9-way image classification set "ProjectAkhirMultimedia" from GitHub (M-2002/ProjectAkhirMultimedia); label vocabulary: emprit ginger, jahe merah, jahe putih, kencur, kunyit hitam, kunyit kuning, kunyit putih, lengkuas, temulawak.

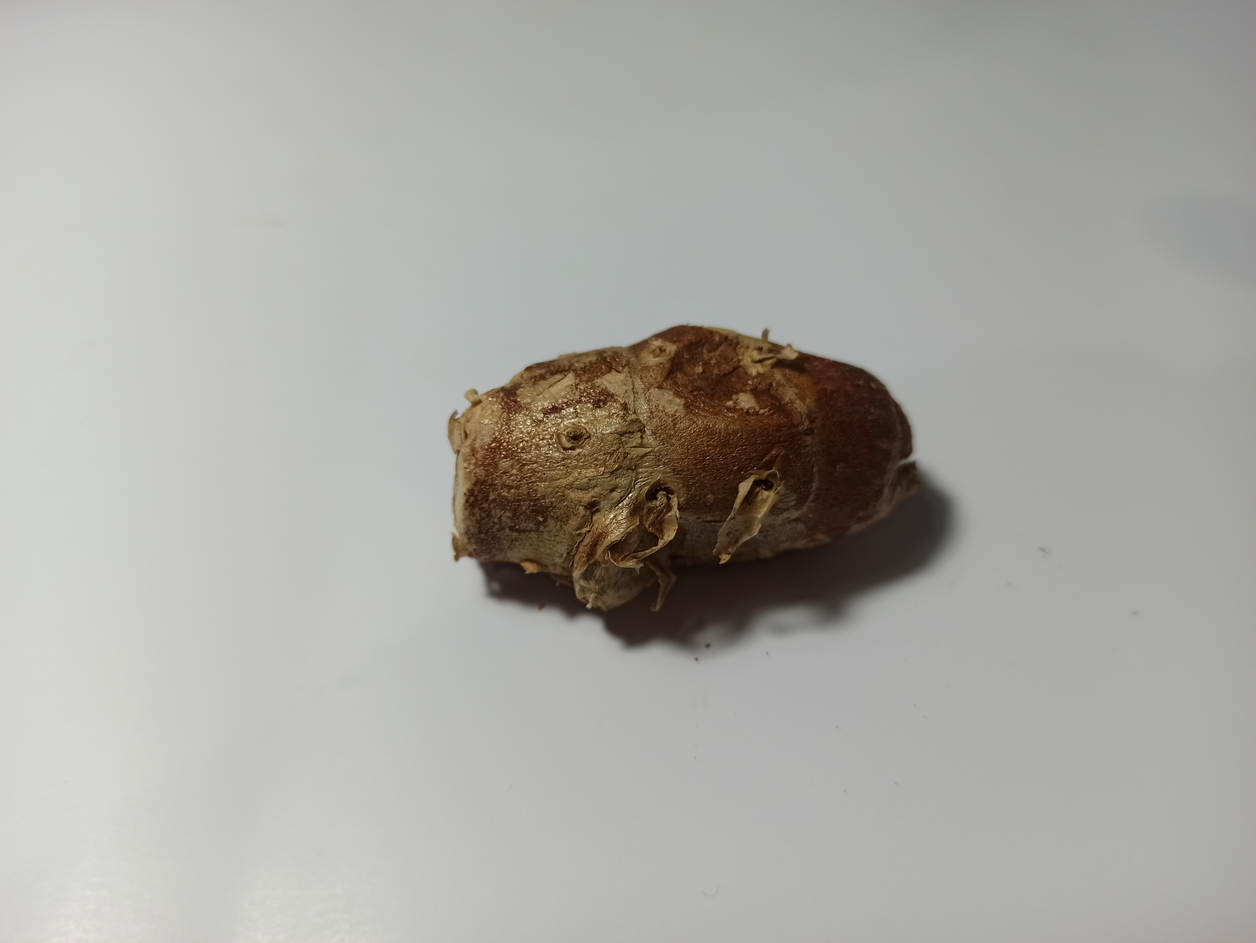
Label: kencur

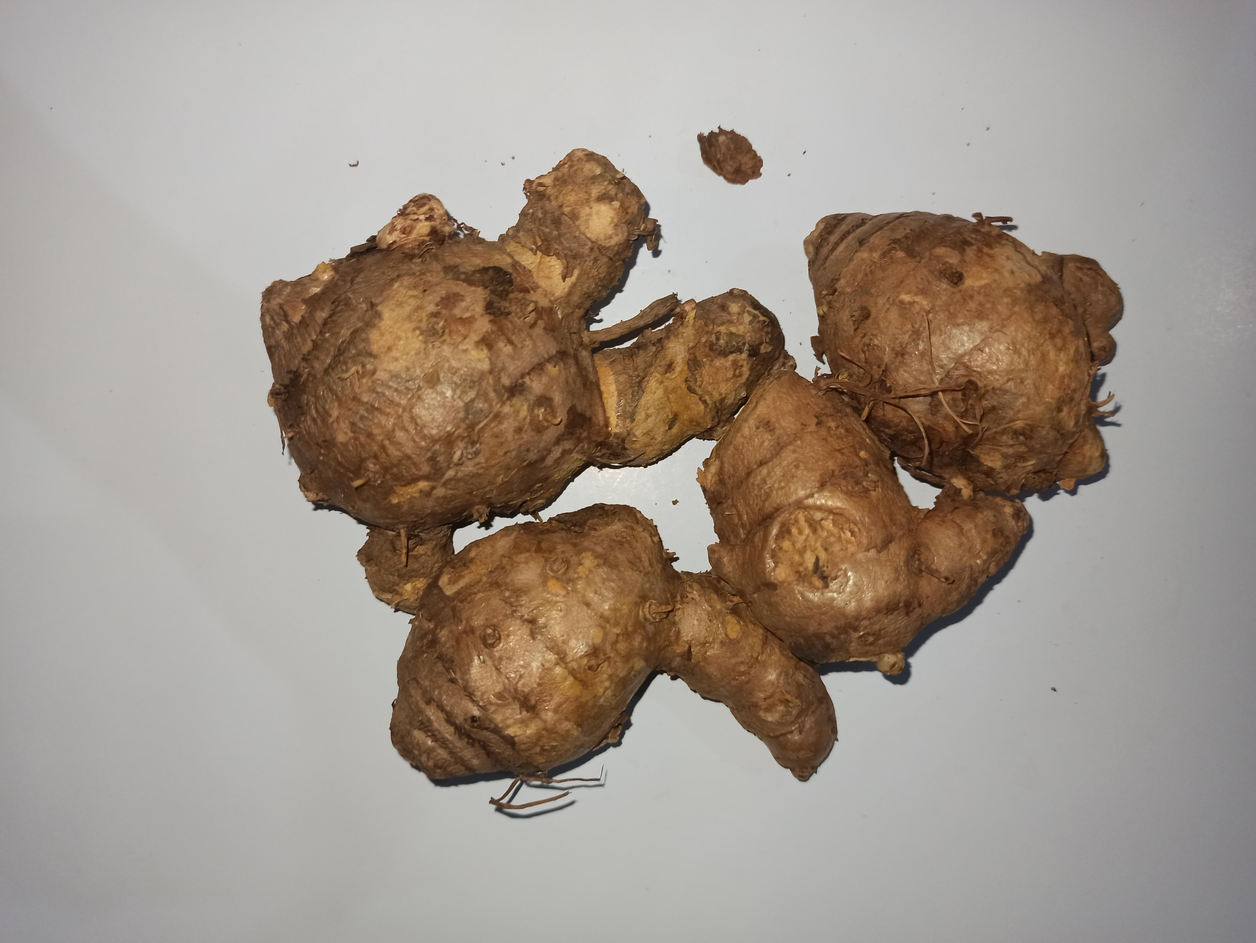
Label: temulawak

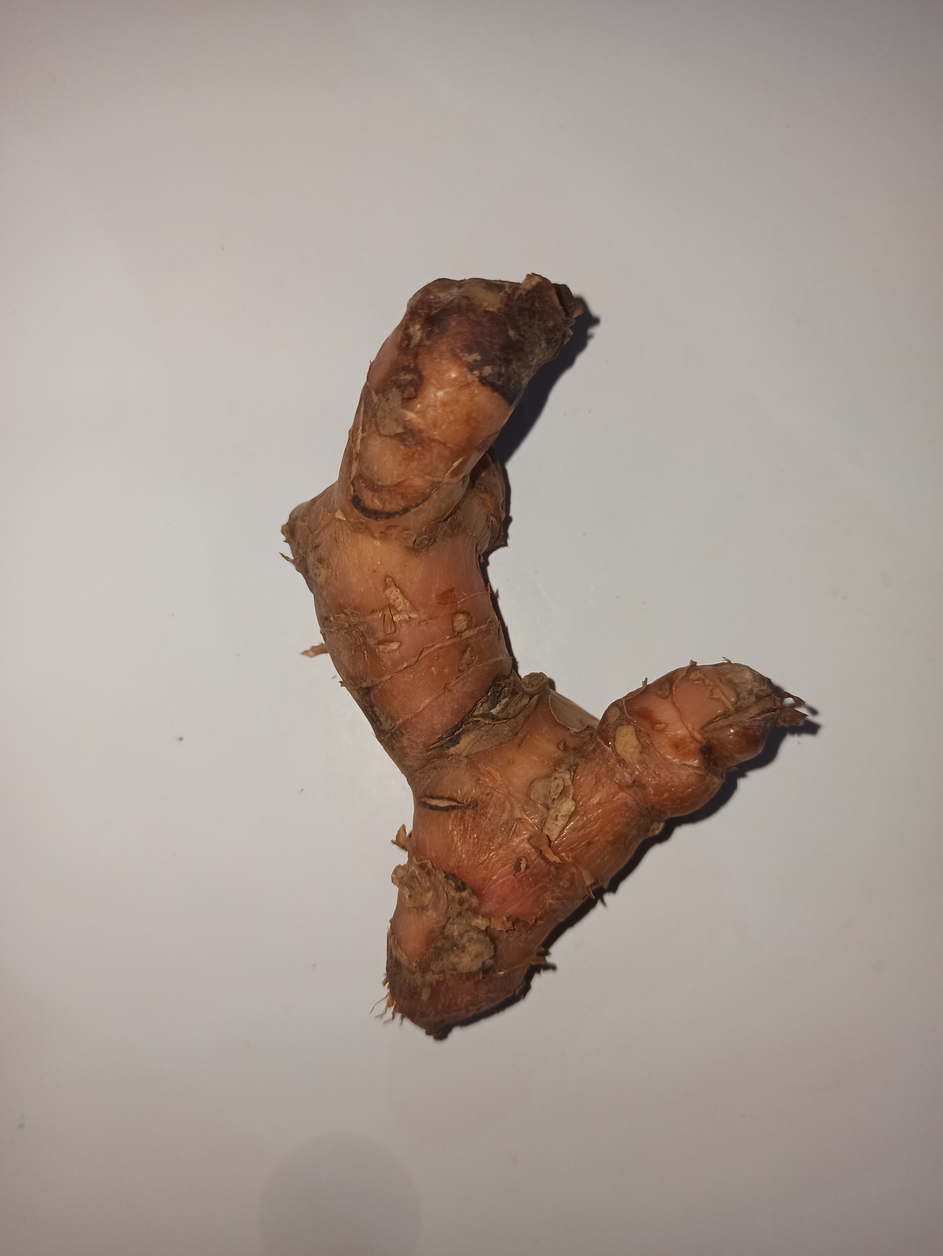
Label: lengkuas

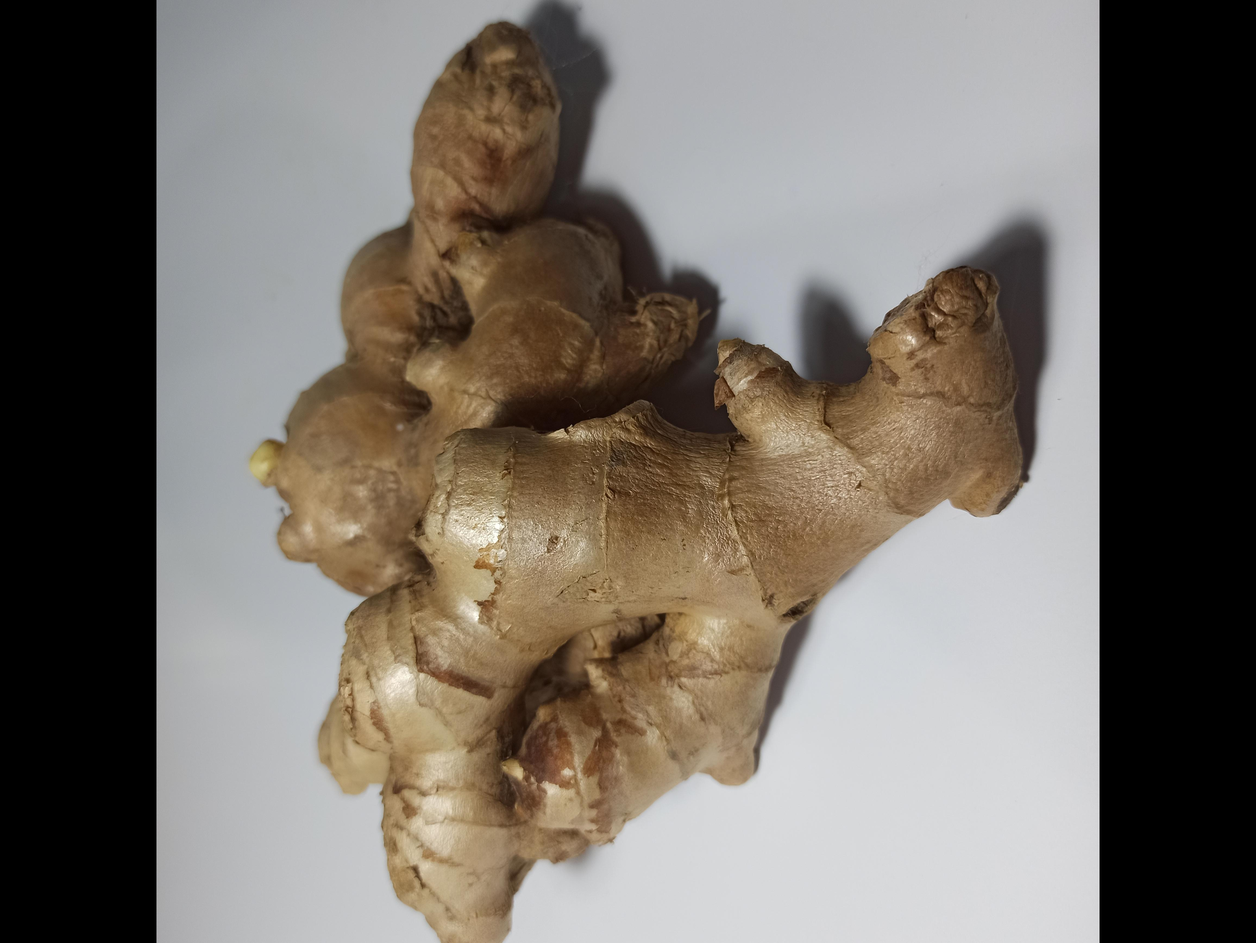
Label: jahe putih

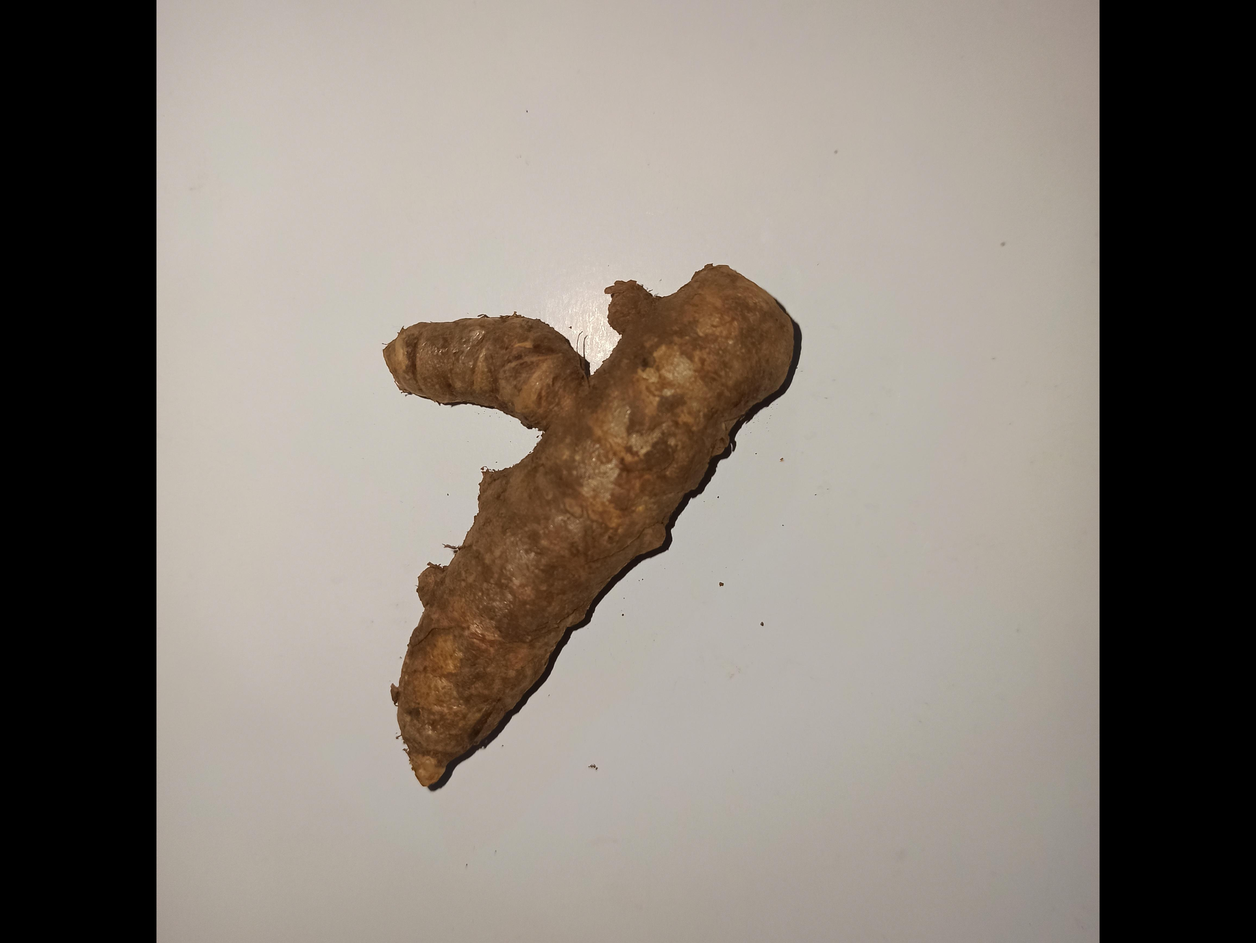
Label: kunyit putih

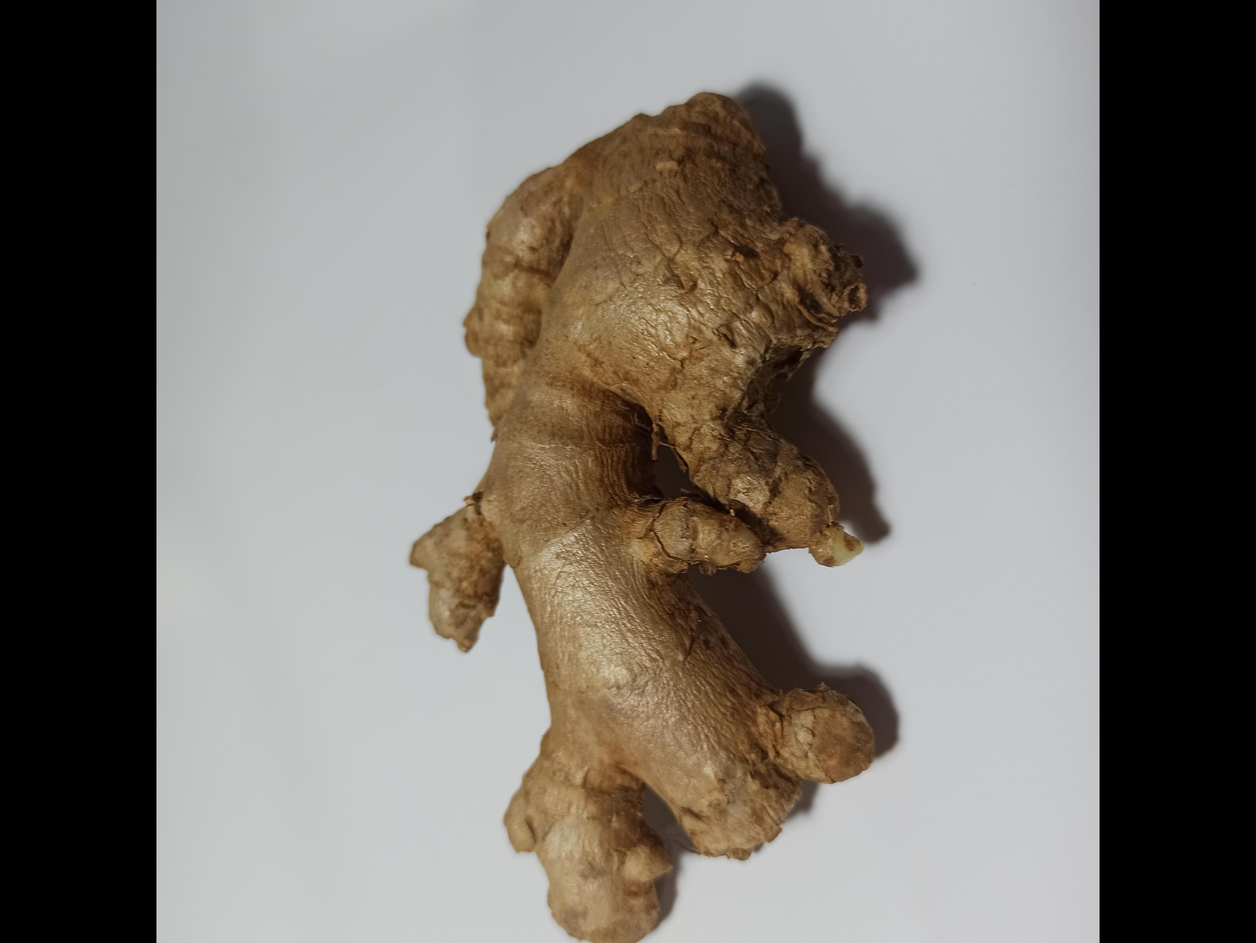
Label: emprit ginger
